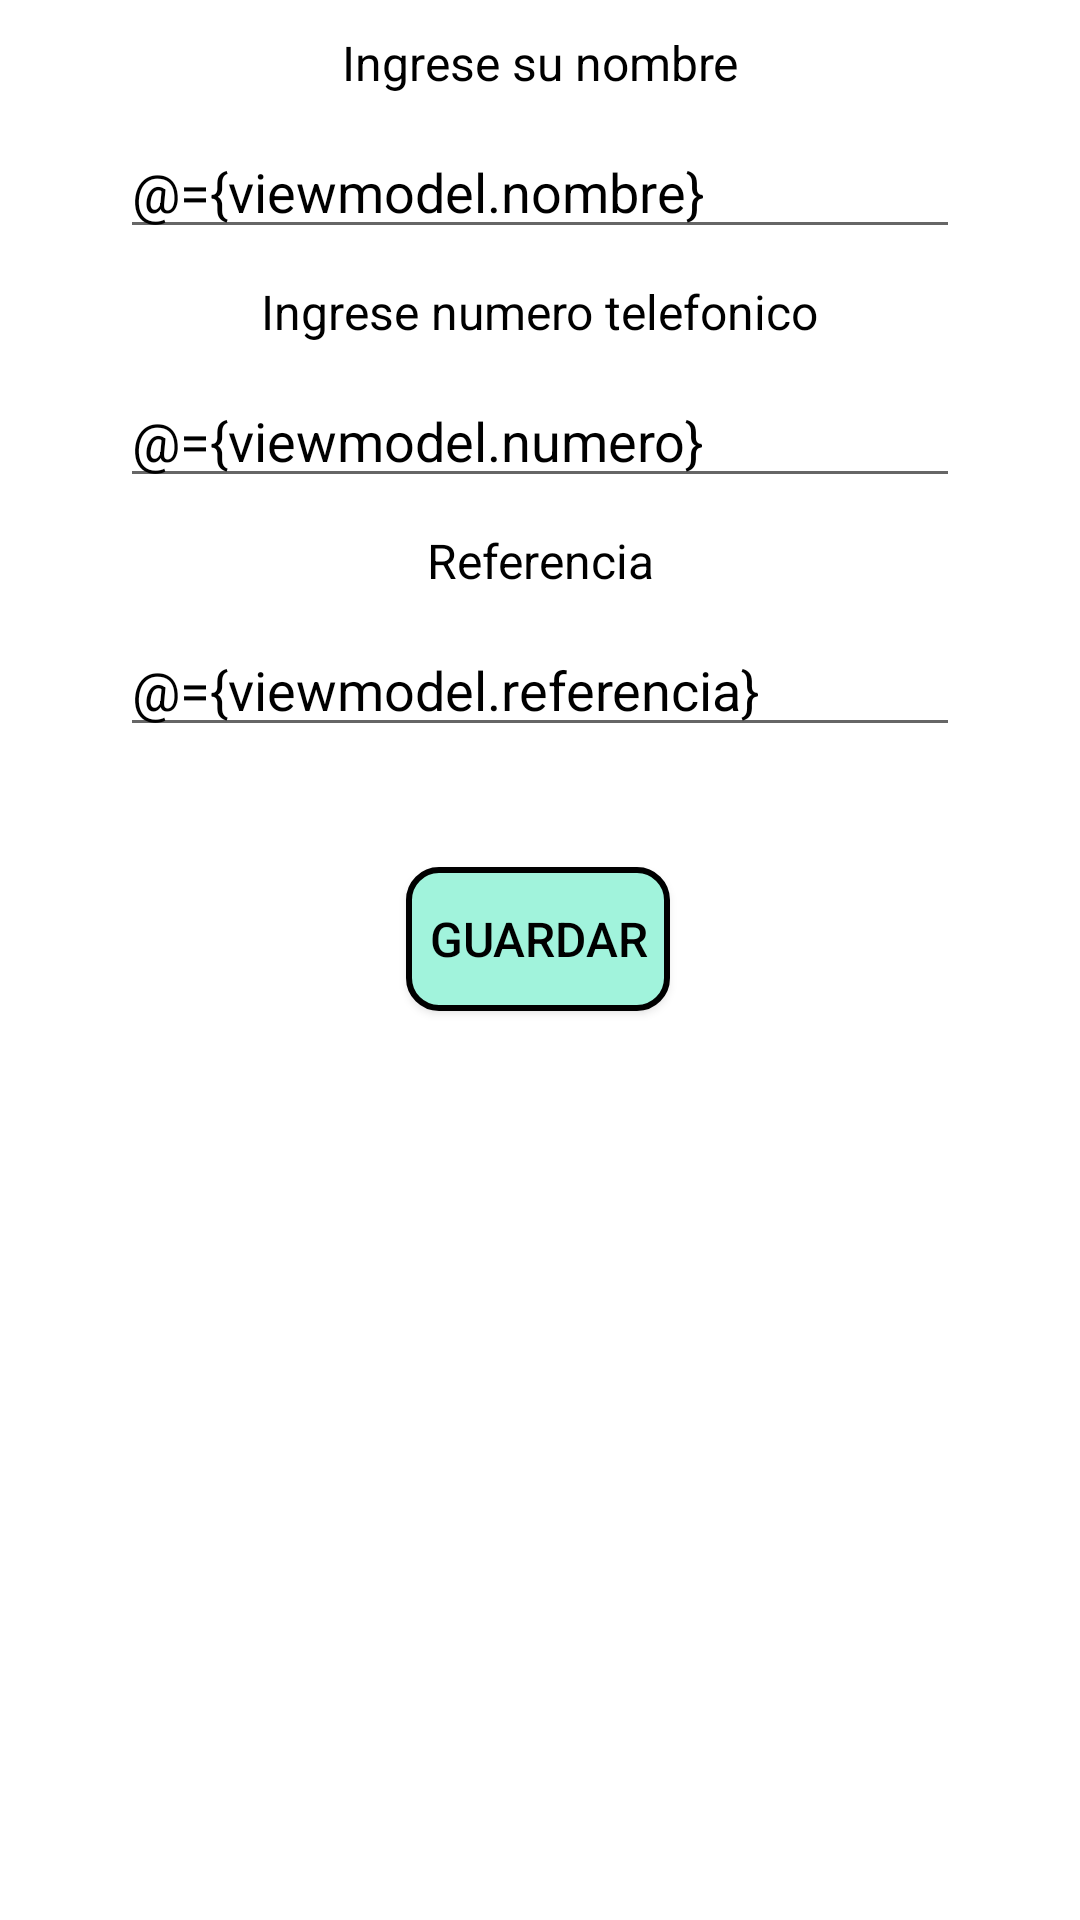

Android layout source for this screen:
<!-- AndroidManifest.xml: application theme Theme.LAB910 -->
<!-- res/layout/fragment_add_contact.xml -->
<?xml version="1.0" encoding="utf-8"?>
<layout xmlns:android="http://schemas.android.com/apk/res/android"
    xmlns:app="http://schemas.android.com/apk/res-auto"
    xmlns:tools="http://schemas.android.com/tools"
    tools:context=".ui.AddContact"
    >
    <data>
        <variable
            name="viewmodel"
            type="com.uni.lab9_10.ui.ViewModelAddContact" />
    </data>

    <androidx.constraintlayout.widget.ConstraintLayout
        android:layout_width="match_parent"
        android:layout_height="match_parent"
        >
        <TextView
            android:id="@+id/textView2"
            android:layout_width="wrap_content"
            android:layout_height="wrap_content"
            android:layout_marginTop="10dp"
            android:text="Ingrese su nombre"
            android:textColor="@color/black"
            android:textSize="@dimen/textsize"
            app:layout_constraintEnd_toEndOf="parent"
            app:layout_constraintStart_toStartOf="parent"
            app:layout_constraintTop_toTopOf="parent" />

        <EditText
            android:id="@+id/addnombre"
            android:layout_width="match_parent"
            android:layout_height="wrap_content"
            android:layout_marginStart="40dp"
            android:layout_marginTop="10dp"
            android:layout_marginEnd="40dp"
            android:text="@={viewmodel.nombre}"
            android:textColor="@color/black"
            app:layout_constraintEnd_toEndOf="parent"
            app:layout_constraintStart_toStartOf="parent"
            app:layout_constraintTop_toBottomOf="@+id/textView2" />

        <TextView
            android:id="@+id/textView3"
            android:layout_width="wrap_content"
            android:layout_height="wrap_content"
            android:layout_marginTop="10dp"
            android:text="Ingrese numero telefonico"
            android:textColor="@color/black"
            android:textSize="@dimen/textsize"
            app:layout_constraintEnd_toEndOf="parent"
            app:layout_constraintStart_toStartOf="parent"
            app:layout_constraintTop_toBottomOf="@+id/addnombre" />


        <EditText
            android:id="@+id/addnumero"
            android:layout_width="match_parent"
            android:layout_height="wrap_content"
            android:inputType="numberDecimal"
            android:text="@={viewmodel.numero}"
            android:layout_marginStart="40dp"
            android:layout_marginTop="10dp"
            android:layout_marginEnd="40dp"
            android:textColor="@color/black"
            app:layout_constraintEnd_toEndOf="parent"
            app:layout_constraintStart_toStartOf="parent"
            app:layout_constraintTop_toBottomOf="@+id/textView3" />

        <TextView
            android:id="@+id/textView4"
            android:layout_width="wrap_content"
            android:layout_height="wrap_content"
            android:layout_marginTop="10dp"
            android:text="Referencia"
            android:textColor="@color/black"
            android:textSize="@dimen/textsize"
            app:layout_constraintEnd_toEndOf="parent"
            app:layout_constraintStart_toStartOf="parent"
            app:layout_constraintTop_toBottomOf="@+id/addnumero" />

        <EditText
            android:id="@+id/addreferencia"
            android:layout_width="match_parent"
            android:layout_height="wrap_content"
            android:textColor="@color/black"
            android:text="@={viewmodel.referencia}"
            app:layout_constraintEnd_toEndOf="parent"
            app:layout_constraintStart_toStartOf="parent"
            app:layout_constraintTop_toBottomOf="@+id/textView4"
            android:layout_marginStart="40dp"
            android:layout_marginTop="10dp"
            android:layout_marginEnd="40dp" />

        <androidx.appcompat.widget.AppCompatButton
            android:id="@+id/addbtnguardar"
            android:layout_width="wrap_content"
            android:layout_height="wrap_content"
            android:layout_marginTop="40dp"
            android:background="@drawable/circle"
            android:onClick="@{() -> viewmodel.pushdata()}"
            android:text="Guardar"
            android:textColor="@color/black"
            android:textSize="@dimen/textsize"
            app:layout_constraintEnd_toEndOf="parent"
            app:layout_constraintHorizontal_bias="0.498"
            app:layout_constraintStart_toStartOf="parent"
            app:layout_constraintTop_toBottomOf="@+id/addreferencia" />

        <androidx.appcompat.widget.AppCompatButton
            android:id="@+id/btndelete"
            android:layout_width="wrap_content"
            android:layout_height="wrap_content"
            android:layout_marginTop="24dp"
            android:background="@drawable/circle"
            android:text="Eliminar"
            android:visibility="gone"
            android:textColor="@color/black"
            android:textSize="@dimen/textsize"
            app:layout_constraintEnd_toEndOf="parent"
            app:layout_constraintHorizontal_bias="0.498"
            app:layout_constraintStart_toStartOf="parent"
            app:layout_constraintTop_toBottomOf="@+id/addbtnguardar" />
    </androidx.constraintlayout.widget.ConstraintLayout>
</layout>
<!-- resources referenced by this layout -->
<resources>
  <dimen name="textsize">16sp</dimen>
  <!-- drawable circle (drawable) -->
  <?xml version="1.0" encoding="utf-8"?>
  <shape xmlns:android="http://schemas.android.com/apk/res/android"
      android:shape="rectangle"
      >
      <stroke android:color="@color/black"
          android:width="2dp"/>
      <solid android:color="#A1F3DC"/>
      <corners
          android:topRightRadius="10dp"
          android:topLeftRadius="10dp"
          android:bottomRightRadius="10dp"
          android:bottomLeftRadius="10dp"
          />
  
  </shape>
  <style name="Theme.LAB910" parent="Theme.MaterialComponents.DayNight.NoActionBar">
          
          <item name="colorPrimary">@color/purple_500</item>
          <item name="colorPrimaryVariant">@color/purple_700</item>
          <item name="colorOnPrimary">@color/white</item>
          
          <item name="colorSecondary">@color/teal_200</item>
          <item name="colorSecondaryVariant">@color/teal_700</item>
          <item name="colorOnSecondary">@color/black</item>
          
          <item name="android:statusBarColor" tools:targetApi="l">?attr/colorPrimaryVariant</item>
          
      </style>
  <!-- not gathered from this repository: default colours our renderer supplied (Android Studio template values) -->
  <color name="purple_500">#FF6200EE</color>
  <color name="purple_700">#FF3700B3</color>
  <color name="teal_200">#FF03DAC5</color>
  <color name="teal_700">#FF018786</color>
  <color name="black">#FF000000</color>
  <color name="white">#FFFFFFFF</color>
</resources>
